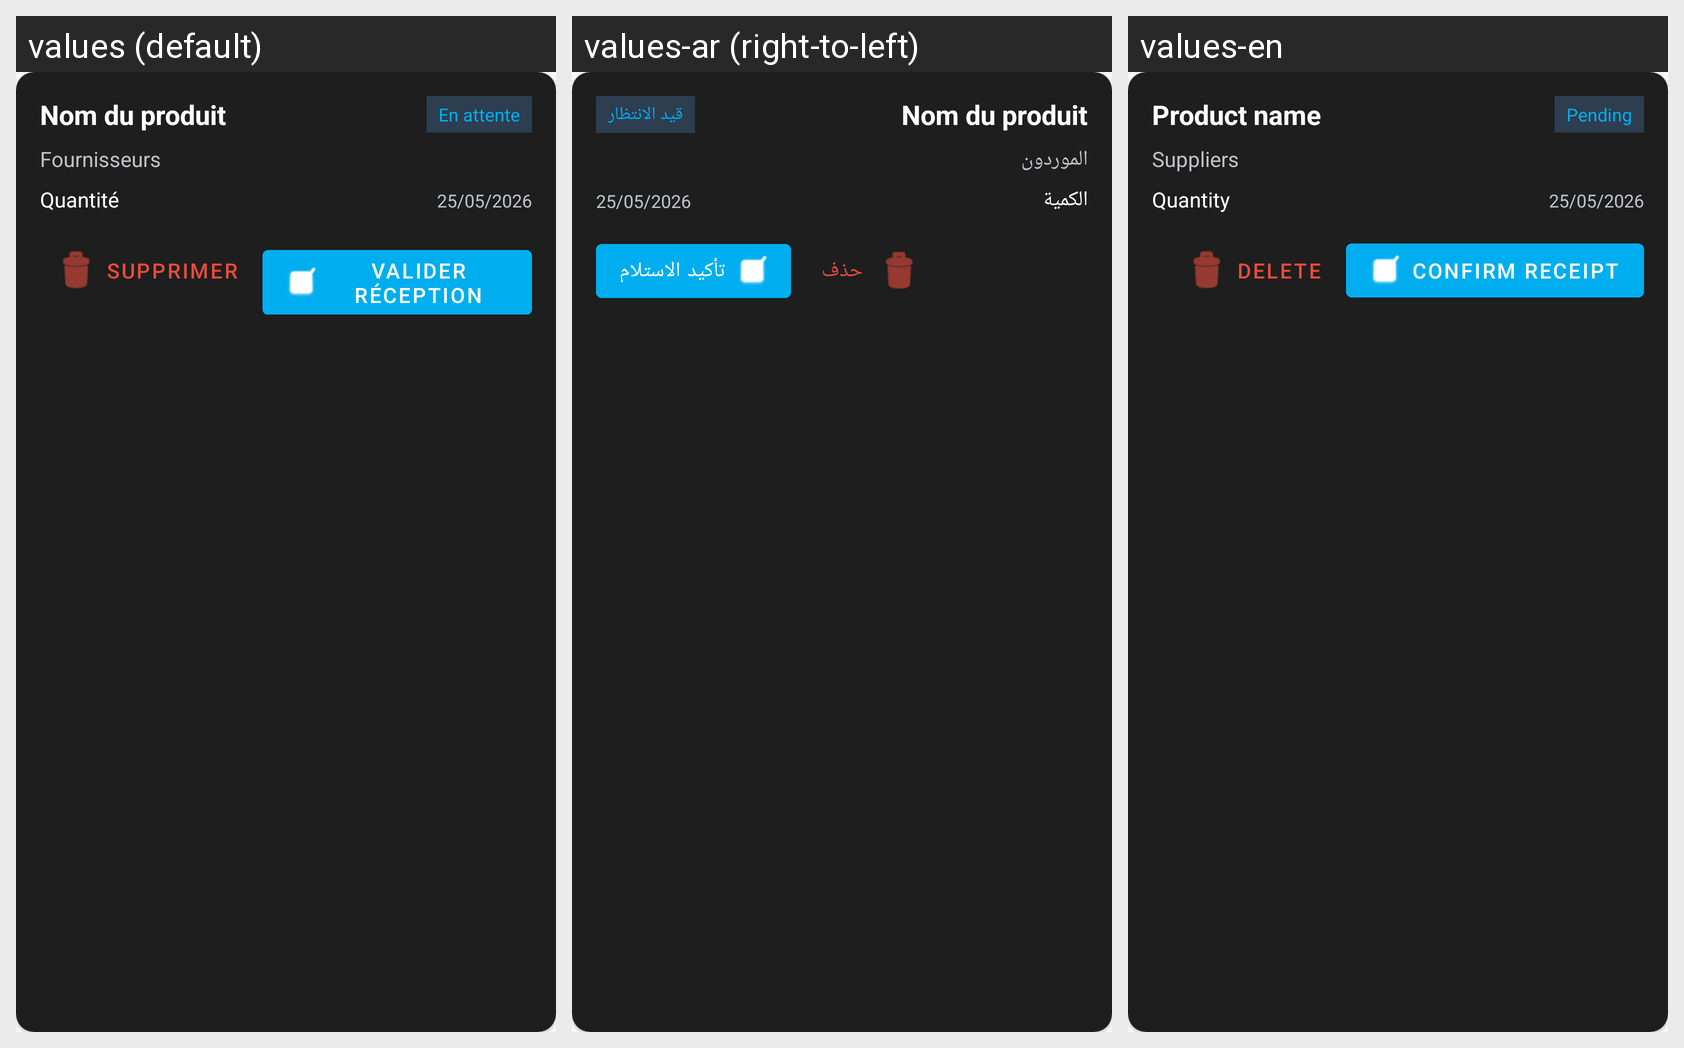

Strings drawn on this Android screen and how each of the app's shown locales translates them:
Android screen res/layout/purchase_order_item.xml rendered under 3 locales, left to right: values (default), values-ar (right-to-left), values-en. Device: Nexus 5 (rendered at 1080×1920; each locale shown at half size, 540×960, under a caption strip naming it); theme Theme.StockIT.
Strings drawn on this screen, with the default value and each locale's value (text and hints the layout hard-codes, and strings that could not be matched under every locale, appear in the picture but are not listed):

product_name_placeholder
  values: Nom du produit
  values-ar: Nom du produit  [not translated; the default value is used]
  values-en: Product name

purchase_status_pending
  values: En attente
  values-ar: قيد الانتظار
  values-en: Pending

nav_fournisseur
  values: Fournisseurs
  values-ar: الموردون
  values-en: Suppliers

art_table_qty
  values: Quantité
  values-ar: الكمية
  values-en: Quantity

purchase_btn_delete
  values: Supprimer
  values-ar: حذف
  values-en: Delete

purchase_btn_receive
  values: Valider Réception
  values-ar: تأكيد الاستلام
  values-en: Confirm Receipt
